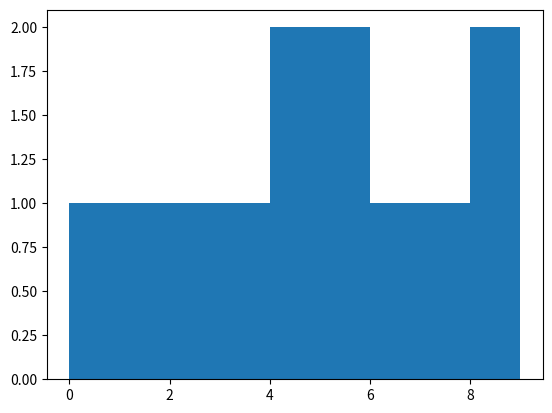

Write Python code to recreate this figure.
import matplotlib.pyplot as plt
import numpy as np
data = np.arange(0,10)
plt.hist(data,bins=[0,1,2,3,4,6,7,8,9])
plt.show()
